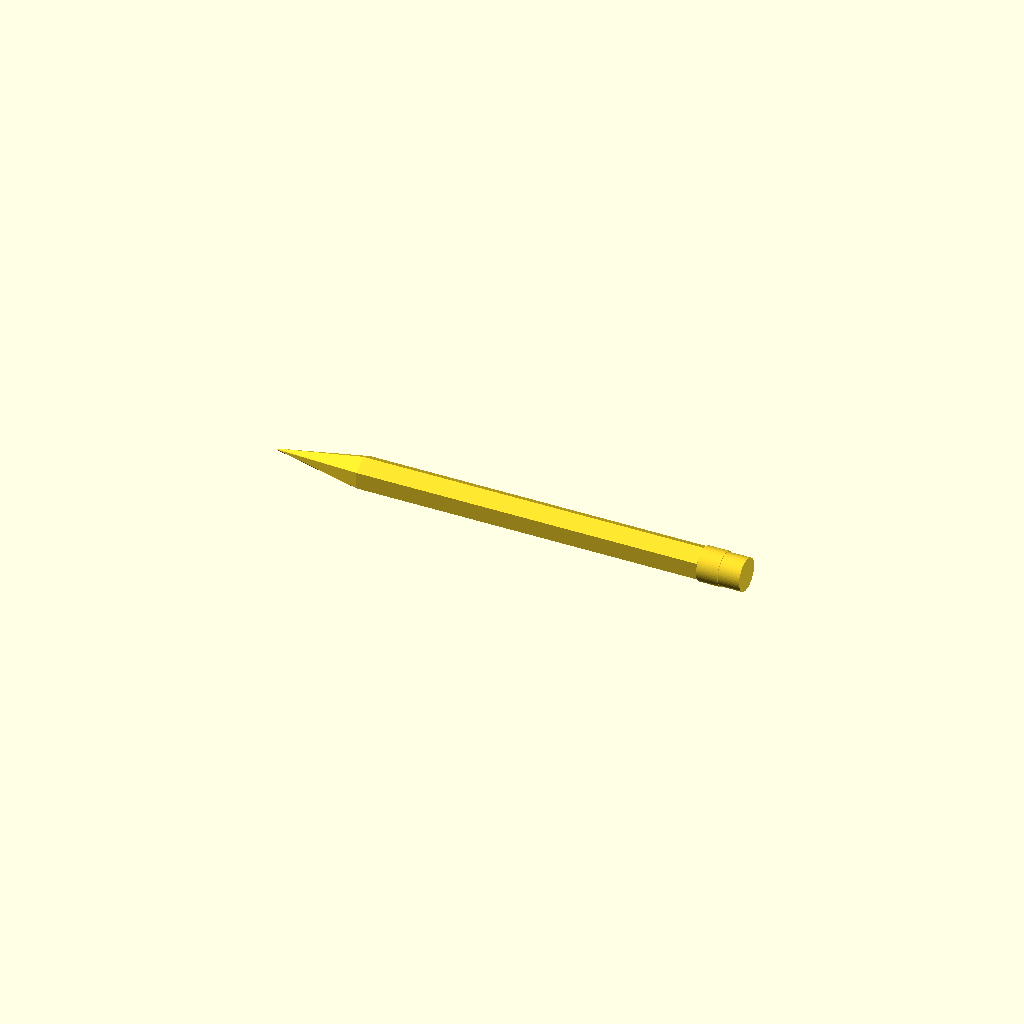
Cell 1: rendered with the file's own defaults.
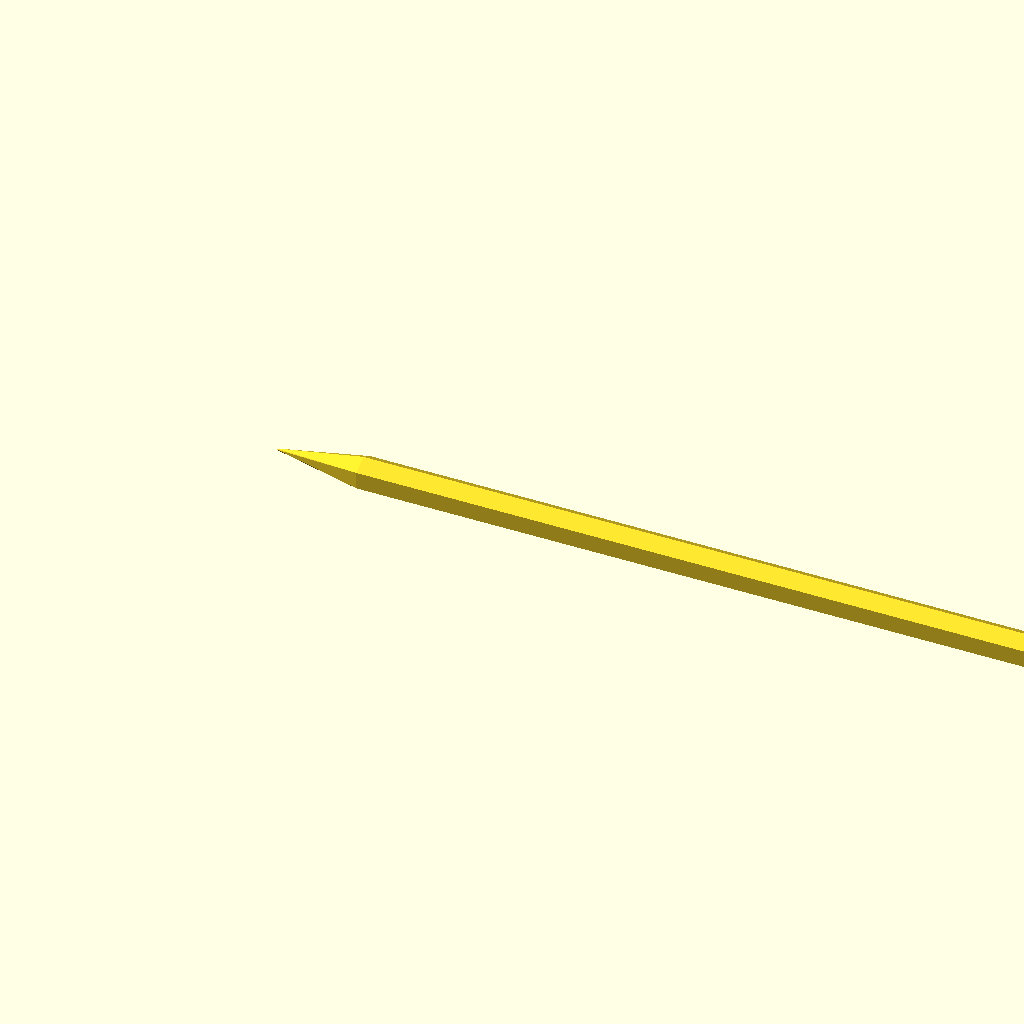
Cell 2: pencil_length = 80 (everything else at default).
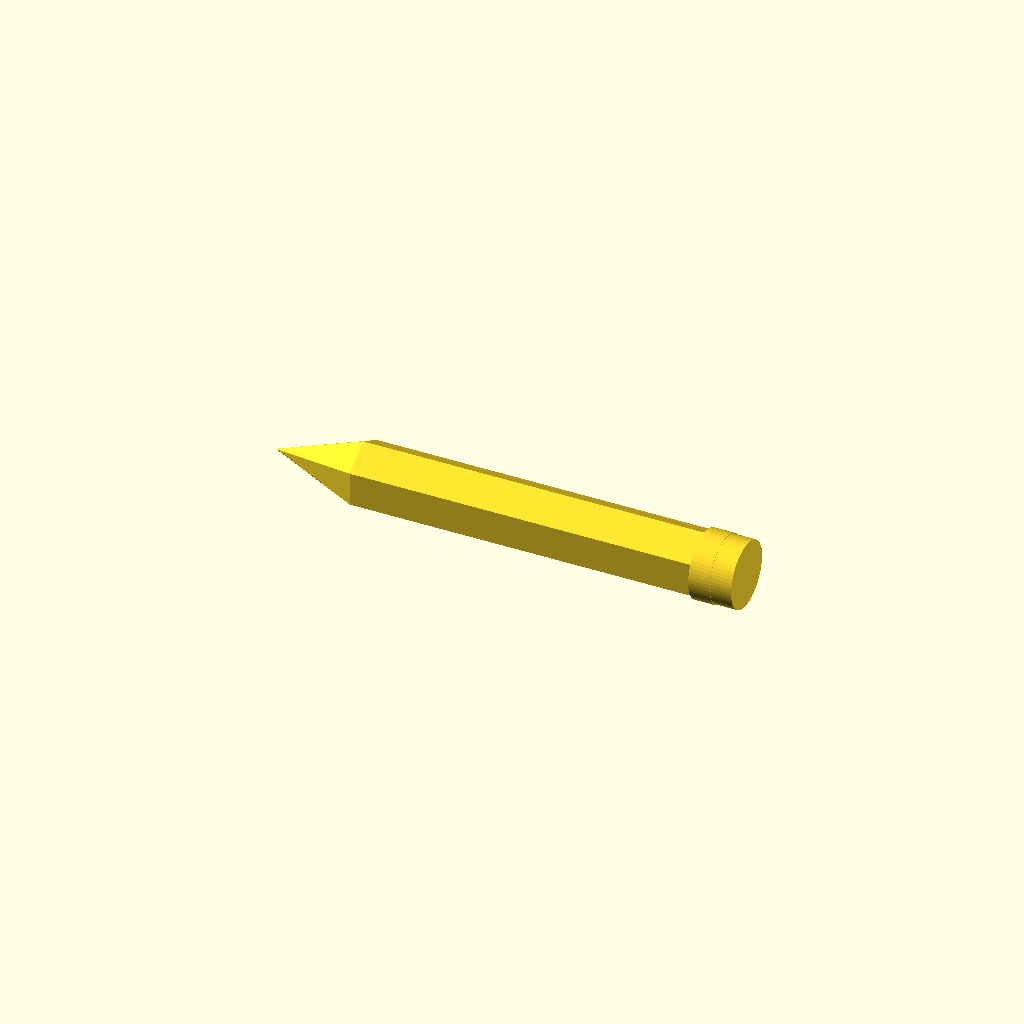
Cell 3: the same model with pencil_radius = 4.
All cells are drawn from one camera (rotation 55°, 0°, 25°, orthographic, colour scheme Cornfield), so only the parameter changes between them.
OpenSCAD source file docs/files/talks/openscad/pencil_correct.scad:
//PENCIL
pencil_length = 40;
pencil_radius = 2;

pencil(length=pencil_length,radius=pencil_radius);



 
module pencil_tip(length=10, radius=3){
  hull() {
    rotate([0,90,0]){
    linear_extrude(0.1) {
        circle(r=radius, $fn=6);
    }
    }
    translate([-length,0,0])
    sphere(0.1);    
  }
}

module pencil_body(length=20, radius=3){
    rotate([0,90,0])
        cylinder(h=length,r1=radius,r2=radius, $fn=6);
    }
module eraser(length=5, radius=4) {
    rotate([0,90,0])
      union(){
        cylinder(h=length,r1=radius-0.1,r2=radius-0.1, $fn=60);
        cylinder(h=length / 2,r1=radius,r2=radius, $fn=60);
      }
 }

module pencil(length=10,radius=3){
    
    union(){
    pencil_tip(radius=radius);
    pencil_body(length=length,radius=radius);
    translate([length,0,0])
        eraser(radius=radius);
    }
    }
Customizer parameters (derived from the source; name, type, default, range or options):
pencil_length: number, default 40
pencil_radius: number, default 2
